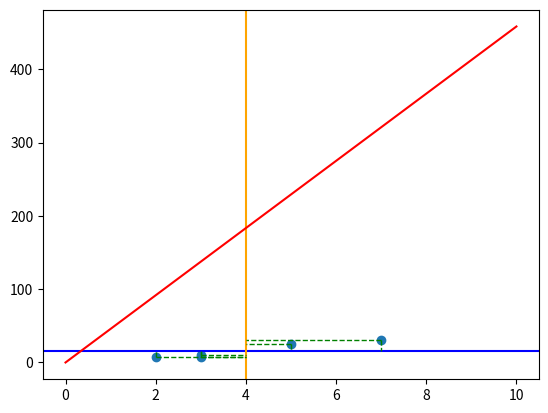

This figure's Python source:
# scatter 10 correlated points with a given correlation coefficient

import numpy as np
import matplotlib.pyplot as plt

np.random.seed(0)

# generate 10 correlated points
x = [5.0, 2.0, 3.0, 7.0, 3.0]
y = [25.0, 8.0, 7.0, 30.0, 10.0]

# compute standard deviations
x_std = np.std(x)
y_std = np.std(y)

# plot horizontal line at mean of y
plt.axhline(np.mean(y), color="blue", linewidth=1.5)

# plot vertical line at mean of x
plt.axvline(np.mean(x), color="orange", linewidth=1.5)

mean_x = np.mean(x)
mean_y = np.mean(y)

print(f"Mean of x: {mean_x}")
print(f"Mean of y: {mean_y}")

print(5.125 * 16)

acc = 0

for x_, y_ in zip(x, y):
    t = (y_ - mean_y) * (x_ - mean_x)
    acc += t
    # plot line that goes from the first point to the horizontal line at the mean of y
    plt.plot([x_, x_], [y_, mean_y], color="red" if t < 0 else "green", linestyle="dashed", linewidth=1)

    # for the same point plot a line that goes from the point to the vertical line at the mean of x
    plt.plot([x_, mean_x], [y_, y_], color="red" if t < 0 else "green", linestyle="dashed", linewidth=1)

print(f"Covariance of x and y: {acc}")

# compute regression line
m = acc / x_std

print(f"Regression line: y = {m} * x")


print(f"Standard deviation of x: {x_std}")
print(f"Standard deviation of y: {y_std}")
print(f"Product of standard deviations: {x_std * y_std}")

# plot the points
plt.scatter(x, y)

# plot regression line
plt.plot([0, 10], [0, m * 10], color="red")

# plot the regression line
# plt.plot(x, slope * x + intercept, color="red")

# show the plot
plt.show()
